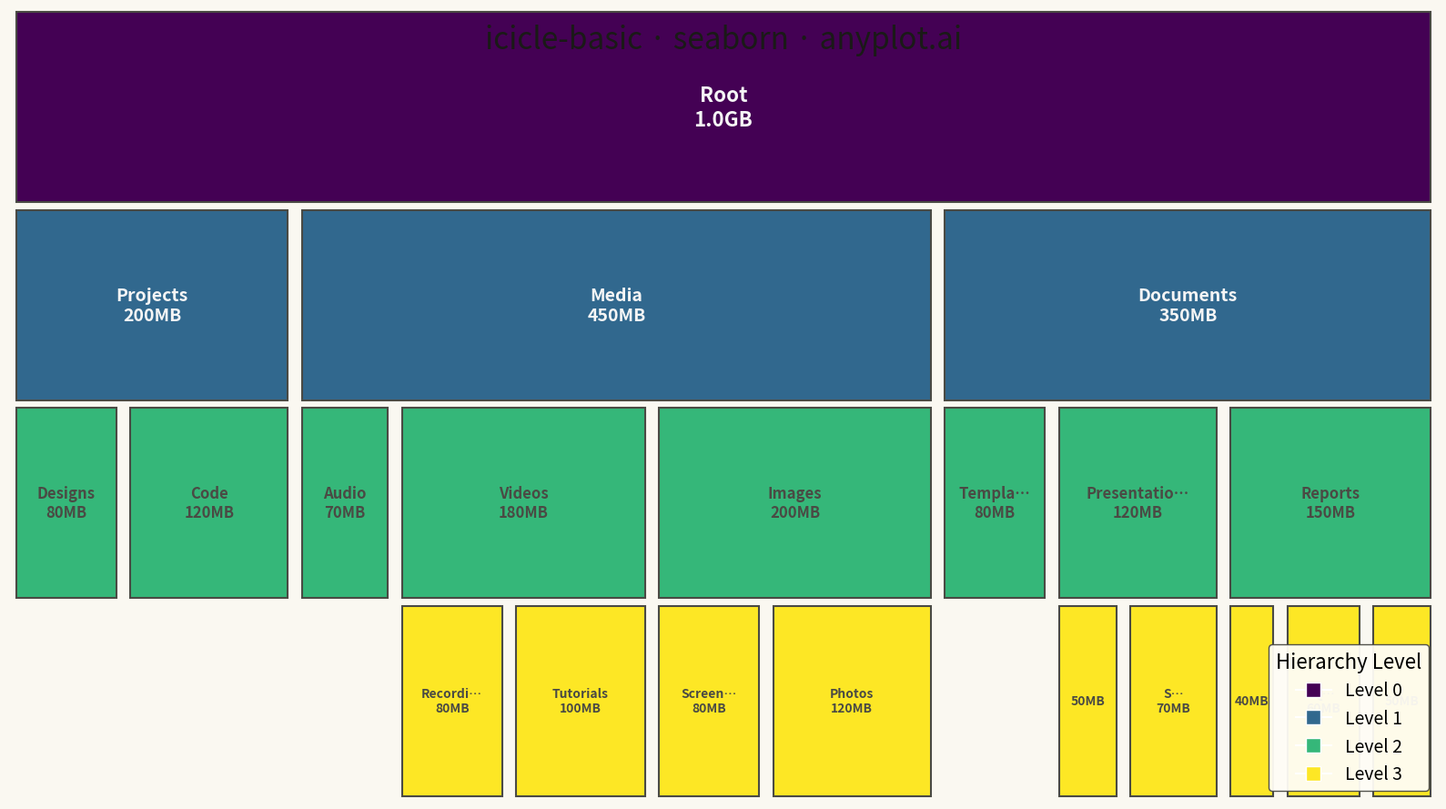

Generate this figure with matplotlib:
""" anyplot.ai
icicle-basic: Basic Icicle Chart
Library: seaborn 0.13.2 | Python 3.13.13
Quality: 84/100 | Updated: 2026-05-13
"""

import os

import matplotlib.pyplot as plt
import pandas as pd
from matplotlib.patches import Rectangle


THEME = os.getenv("ANYPLOT_THEME", "light")
PAGE_BG = "#FAF8F1" if THEME == "light" else "#1A1A17"
ELEVATED_BG = "#FFFDF6" if THEME == "light" else "#242420"
INK = "#1A1A17" if THEME == "light" else "#F0EFE8"
INK_SOFT = "#4A4A44" if THEME == "light" else "#B8B7B0"

# Hierarchical data: File system structure
hierarchy_data = [
    ("Root", None, 1000),
    ("Documents", "Root", 350),
    ("Media", "Root", 450),
    ("Projects", "Root", 200),
    ("Reports", "Documents", 150),
    ("Presentations", "Documents", 120),
    ("Templates", "Documents", 80),
    ("Images", "Media", 200),
    ("Videos", "Media", 180),
    ("Audio", "Media", 70),
    ("Q1_Report.pdf", "Reports", 50),
    ("Q2_Report.pdf", "Reports", 60),
    ("Annual.pdf", "Reports", 40),
    ("Sales.pptx", "Presentations", 70),
    ("Training.pptx", "Presentations", 50),
    ("Photos", "Images", 120),
    ("Screenshots", "Images", 80),
    ("Tutorials", "Videos", 100),
    ("Recordings", "Videos", 80),
    ("Code", "Projects", 120),
    ("Designs", "Projects", 80),
]

# Build node dictionary
nodes = {}
for name, parent, value in hierarchy_data:
    nodes[name] = {"name": name, "parent": parent, "value": value, "children": []}

for name, parent, _value in hierarchy_data:
    if parent and parent in nodes:
        nodes[parent]["children"].append(name)

# Calculate levels
levels = {}
for name in nodes:
    level = 0
    current = name
    while nodes[current]["parent"] is not None:
        level += 1
        current = nodes[current]["parent"]
    levels[name] = level

max_level = max(levels.values())

# Calculate totals (sum of children or own value if leaf)
totals = {}
sorted_nodes = sorted(nodes.keys(), key=lambda x: levels[x], reverse=True)
for name in sorted_nodes:
    children = nodes[name]["children"]
    if not children:
        totals[name] = nodes[name]["value"]
    else:
        totals[name] = sum(totals[child] for child in children)

# Calculate icicle chart positions
rectangles = []
stack = [("Root", 0.0, 1.0, 0)]

while stack:
    name, x_start, x_end, level = stack.pop()
    width = x_end - x_start
    height = 1.0 / (max_level + 1)
    y = 1.0 - (level + 1) * height

    rectangles.append(
        {"name": name, "x": x_start, "y": y, "width": width, "height": height, "level": level, "value": totals[name]}
    )

    children = nodes[name]["children"]
    if children:
        total_child_value = sum(totals[c] for c in children)
        current_x = x_start
        for child in reversed(children):
            child_fraction = totals[child] / total_child_value
            child_width = width * child_fraction
            stack.append((child, current_x, current_x + child_width, level + 1))
            current_x += child_width

rect_df = pd.DataFrame(rectangles)
n_levels = max_level + 1

# Use viridis colormap for hierarchy levels (theme-independent, works on both light and dark)
cmap = plt.colormaps["viridis"]
level_colors = {i: cmap(i / (n_levels - 1)) for i in range(n_levels)}

# Create figure and axes
fig, ax = plt.subplots(figsize=(16, 9), facecolor=PAGE_BG)
ax.set_facecolor(PAGE_BG)

# Draw rectangles
gap = 0.005
for _, rect in rect_df.iterrows():
    x = rect["x"] + gap
    y = rect["y"] + gap
    w = max(rect["width"] - 2 * gap, 0.001)
    h = max(rect["height"] - 2 * gap, 0.001)
    level = int(rect["level"])
    color = level_colors[level]

    patch = Rectangle((x, y), w, h, facecolor=color, edgecolor=INK_SOFT, linewidth=1.5)
    ax.add_patch(patch)

    # Add text labels with names and values
    if rect["width"] < 0.02:
        continue

    cx = rect["x"] + rect["width"] / 2
    cy = rect["y"] + rect["height"] / 2

    # Determine text color for contrast
    rgb = color[:3]
    luminance = 0.299 * rgb[0] + 0.587 * rgb[1] + 0.114 * rgb[2]
    text_color = INK_SOFT if luminance > 0.5 else "#F5F5F5"

    fontsize = 16 if level == 0 else (14 if level == 1 else (12 if level == 2 else 10))

    # Format value
    value = int(rect["value"])
    if value >= 1000:
        value_str = f"{value / 1000:.1f}GB"
    else:
        value_str = f"{value}MB"

    # Smart label truncation
    name = rect["name"]
    available_width = rect["width"]
    available_chars = max(5, int(available_width * 100))

    if len(name) <= available_chars:
        display_text = f"{name}\n{value_str}"
    else:
        if "." in name:
            parts = name.rsplit(".", 1)
            ext = "." + parts[1]
            base_chars = available_chars - len(ext) - 1
            if base_chars > 0:
                display_text = f"{parts[0][:base_chars]}…\n{value_str}"
            else:
                display_text = value_str
        else:
            display_text = f"{name[: available_chars - 1]}…\n{value_str}"

    ax.text(
        cx,
        cy,
        display_text,
        ha="center",
        va="center",
        fontsize=fontsize,
        fontweight="bold",
        color=text_color,
        linespacing=1.2,
    )

# Configure axes
ax.set_xlim(0, 1)
ax.set_ylim(0, 1)
ax.set_aspect("auto")
ax.axis("off")

# Title
ax.text(
    0.5,
    0.98,
    "icicle-basic · seaborn · anyplot.ai",
    ha="center",
    va="top",
    fontsize=24,
    fontweight="medium",
    color=INK,
    transform=ax.transAxes,
)

# Legend for hierarchy levels
legend_labels = ["Level 0", "Level 1", "Level 2", "Level 3"][:n_levels]
legend_patches = [
    plt.Line2D([0], [0], marker="s", color="w", markerfacecolor=level_colors[i], markersize=12, label=legend_labels[i])
    for i in range(n_levels)
]
ax.legend(
    handles=legend_patches,
    loc="lower right",
    fontsize=14,
    framealpha=0.95,
    facecolor=ELEVATED_BG,
    edgecolor=INK_SOFT,
    title="Hierarchy Level",
    title_fontsize=16,
)

plt.tight_layout()
plt.savefig(f"plot-{THEME}.png", dpi=300, bbox_inches="tight", facecolor=PAGE_BG)
